Labelled photos from "processed", an image-classification folder in Tensai-Kartik/PlantCare. The possible labels are: apple black rot, apple cedar apple rust, apple healthy, apple scab, corn common rust, corn healthy, corn northern leaf blight, grape black rot, grape esca black measles, grape healthy, pepper bell bacterial spot, pepper bell healthy, potato early blight, potato healthy, potato late blight, tomato bacterial spot, tomato early blight, tomato healthy, tomato late blight, tomato septoria leaf spot, tomato yellow leaf curl virus.

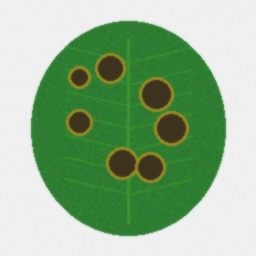
Label: apple scab

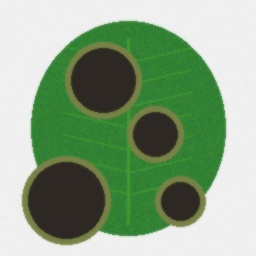
Label: tomato late blight

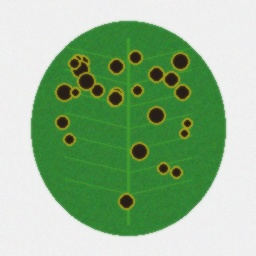
Label: tomato septoria leaf spot

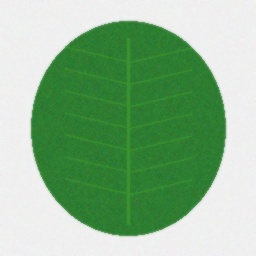
Label: apple healthy

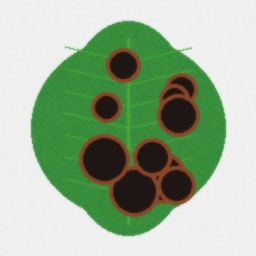
Label: grape black rot

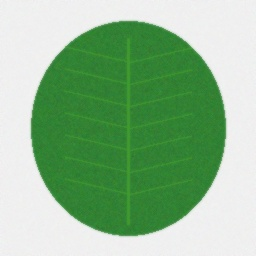
Label: tomato healthy
